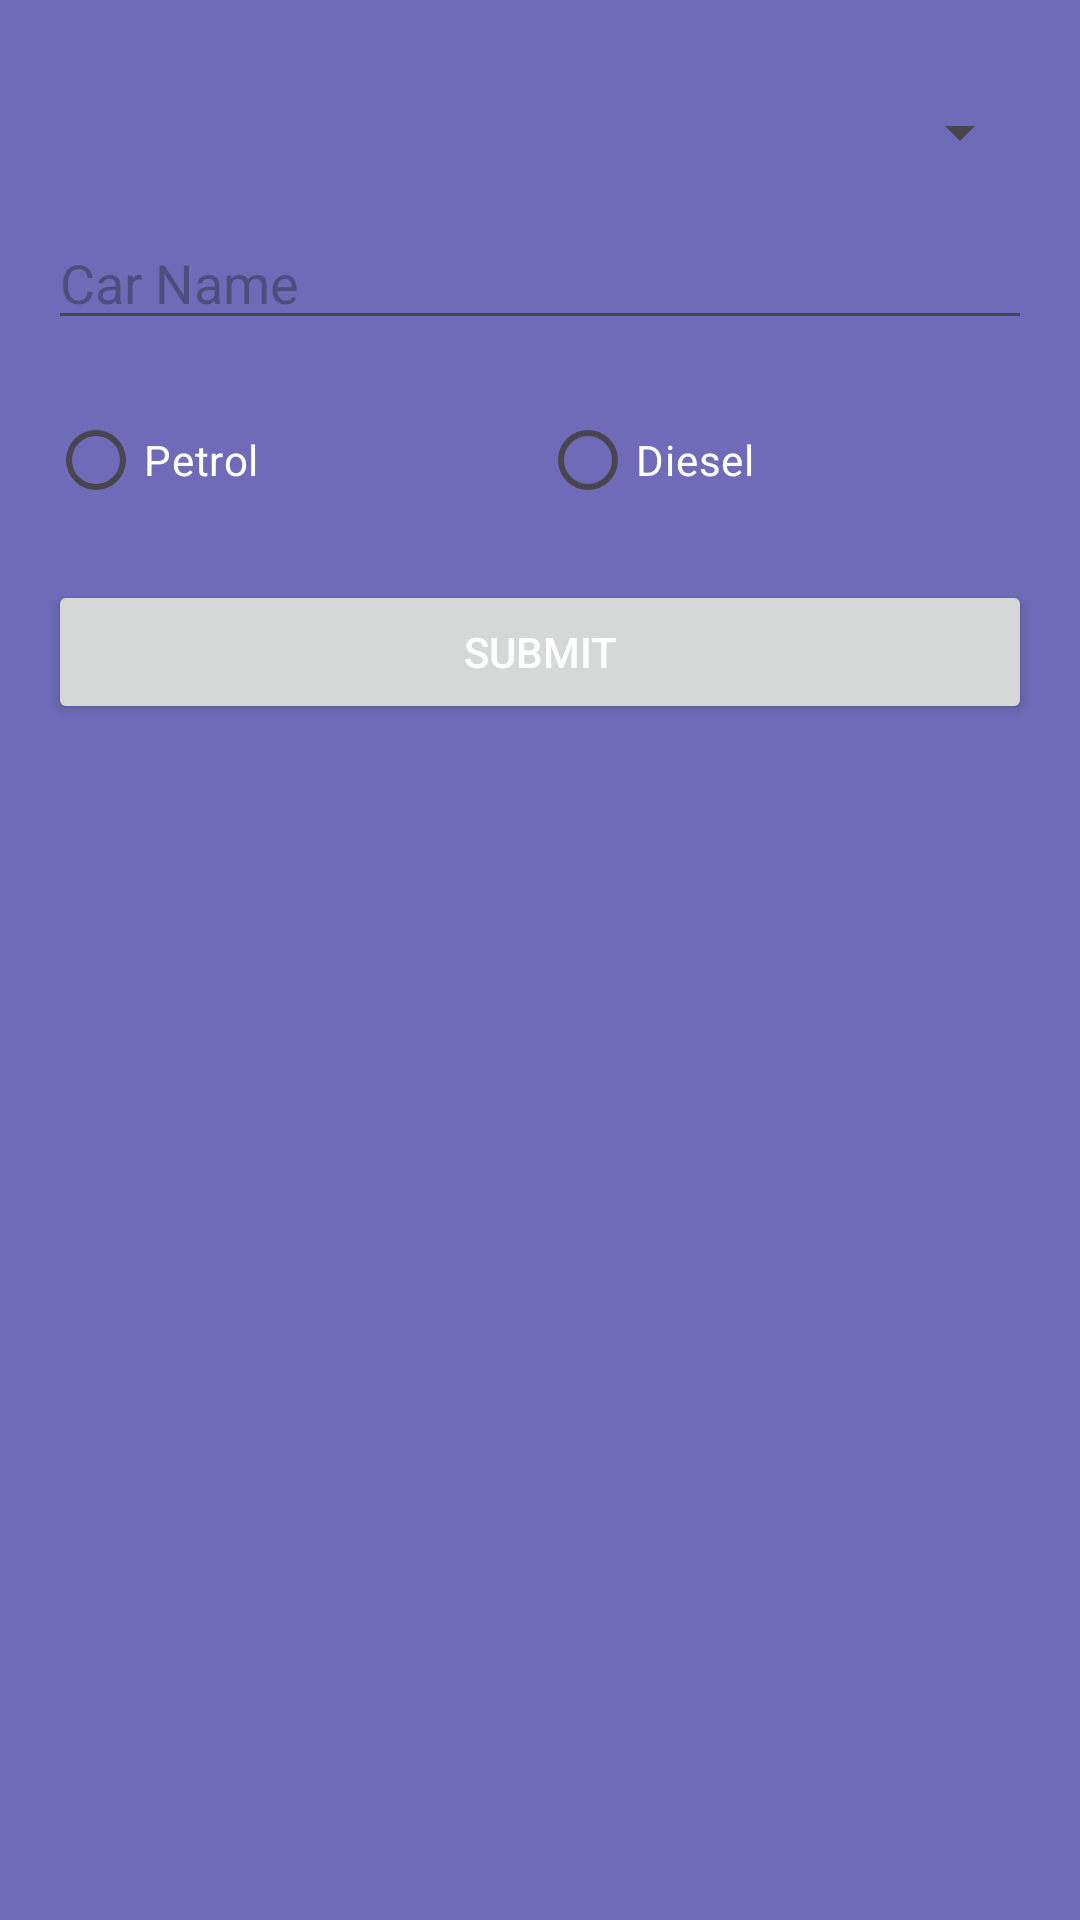

The Android layout XML behind this screen, and the referenced resources:
<!-- AndroidManifest.xml: application theme Theme.Assignment2_1222809 -->
<!-- res/layout/fragment_car_details.xml -->
<?xml version="1.0" encoding="utf-8"?>
<ScrollView xmlns:android="http://schemas.android.com/apk/res/android"
    android:layout_width="match_parent"
    android:layout_height="match_parent"
    android:background="#6f6bb8">

    <LinearLayout
        android:layout_width="match_parent"
        android:layout_height="wrap_content"
        android:orientation="vertical"
        android:padding="16dp"
        android:gravity="center">

        <ImageView
            android:id="@+id/image_view_icon"
            android:layout_width="wrap_content"
            android:layout_height="wrap_content"
            android:src="@drawable/background_image"
            android:layout_gravity="center_horizontal"
            android:layout_marginBottom="16dp"/>

        <Spinner
            android:id="@+id/spinner_car_model"
            android:layout_width="match_parent"
            android:layout_height="wrap_content"
            android:entries="@array/car_models"
            android:layout_marginBottom="16dp"
            android:theme="@style/SpinnerTextColor"/>

        <EditText
            android:id="@+id/edit_text_car_name"
            android:layout_width="match_parent"
            android:layout_height="wrap_content"
            android:hint="Car Name"
            android:textColor="@android:color/white"
            android:layout_marginBottom="16dp" />

        <RadioGroup
            android:id="@+id/radio_group_fuel_type"
            android:layout_width="match_parent"
            android:layout_height="wrap_content"
            android:orientation="horizontal"
            android:layout_gravity="center_horizontal"
            android:layout_marginBottom="16dp">

            <RadioButton
                android:id="@+id/radio_petrol"
                android:layout_width="0dp"
                android:layout_height="wrap_content"
                android:layout_weight="1"
                android:text="Petrol"
                android:textColor="@android:color/white" />

            <RadioButton
                android:id="@+id/radio_diesel"
                android:layout_width="0dp"
                android:layout_height="wrap_content"
                android:layout_weight="1"
                android:text="Diesel"
                android:textColor="@android:color/white" />
        </RadioGroup>

        <Button
            android:id="@+id/button_submit"
            android:layout_width="match_parent"
            android:layout_height="wrap_content"
            android:text="Submit"
            android:layout_gravity="center_horizontal"
            android:layout_marginBottom="16dp"
            android:textColor="@android:color/white" />

        <TextView
            android:id="@+id/text_view_car_details"
            android:layout_width="match_parent"
            android:layout_height="wrap_content"
            android:text=""
            android:textSize="18sp"
            android:visibility="gone"
            android:paddingTop="16dp"
            android:layout_gravity="center_horizontal"
            android:textColor="@android:color/white"/>
    </LinearLayout>
</ScrollView>
<!-- resources referenced by this layout -->
<resources>
  <string-array name="car_models">
          <item>Toyota</item>
          <item>Honda</item>
          <item>Ford</item>
          <item>BMW</item>
          <item>Audi</item>
      </string-array>
  <style name="SpinnerTextColor" parent="Widget.AppCompat.Spinner">
          <item name="android:textColor">@color/colorPrimary</item>
      </style>
  <style name="Theme.Assignment2_1222809" parent="Base.Theme.Assignment2_1222809" />
  <color name="colorPrimary">#6f6bb8</color>
  <style name="Base.Theme.Assignment2_1222809" parent="Theme.Material3.DayNight.NoActionBar">
          
          
      </style>
</resources>
